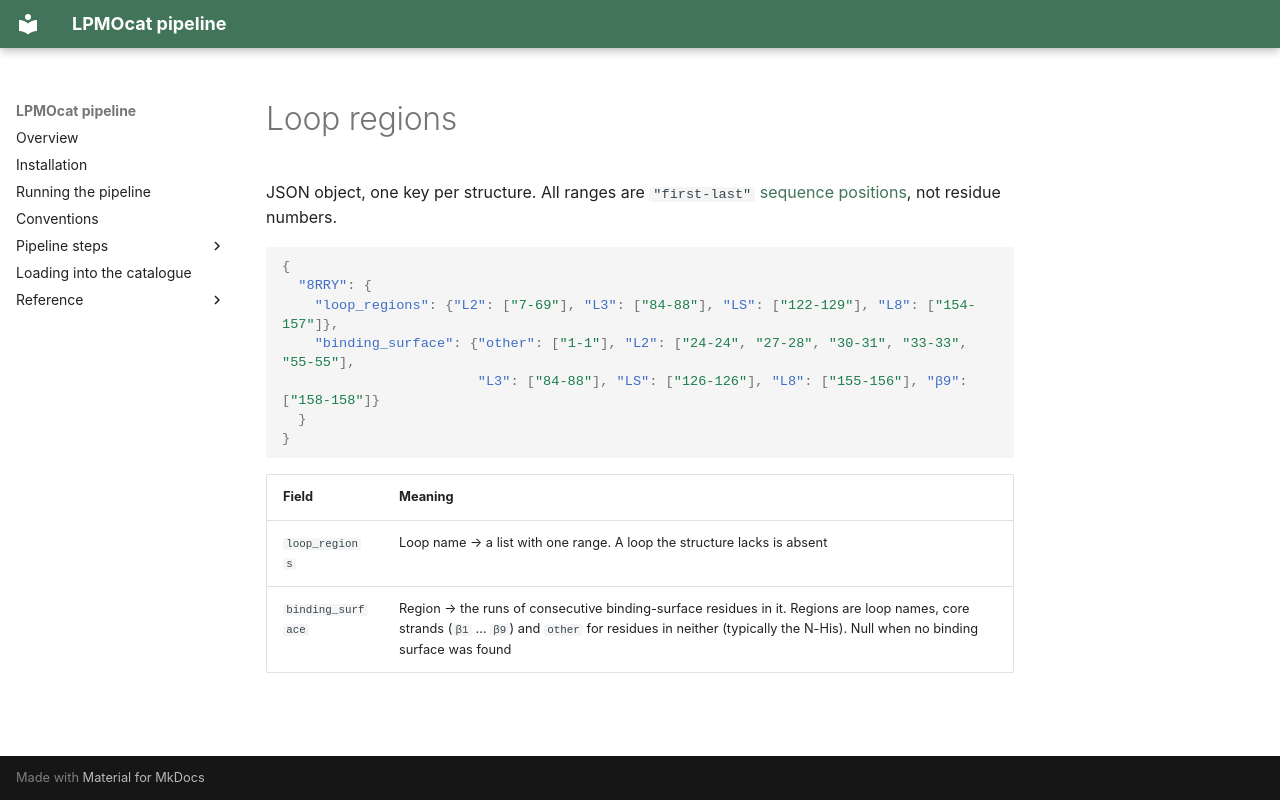

repository: TUNNELING-GROUP/LPMOcat · page: _formats/loop_regions/index.html · generator: mkdocs

JSON object, one key per structure. All ranges are `"first-last"`
[sequence positions](../conventions.md#numbering), not residue numbers.

```json
{
  "8RRY": {
    "loop_regions": {"L2": ["7-69"], "L3": ["84-88"], "LS": ["122-129"], "L8": ["154-157"]},
    "binding_surface": {"other": ["1-1"], "L2": ["24-24", "27-28", "30-31", "33-33", "55-55"],
                        "L3": ["84-88"], "LS": ["126-126"], "L8": ["155-156"], "β9": ["158-158"]}
  }
}
```

| Field | Meaning |
| --- | --- |
| `loop_regions` | Loop name → a list with one range. A loop the structure lacks is absent |
| `binding_surface` | Region → the runs of consecutive binding-surface residues in it. Regions are loop names, core strands (`β1` … `β9`) and `other` for residues in neither (typically the N-His). Null when no binding surface was found |
